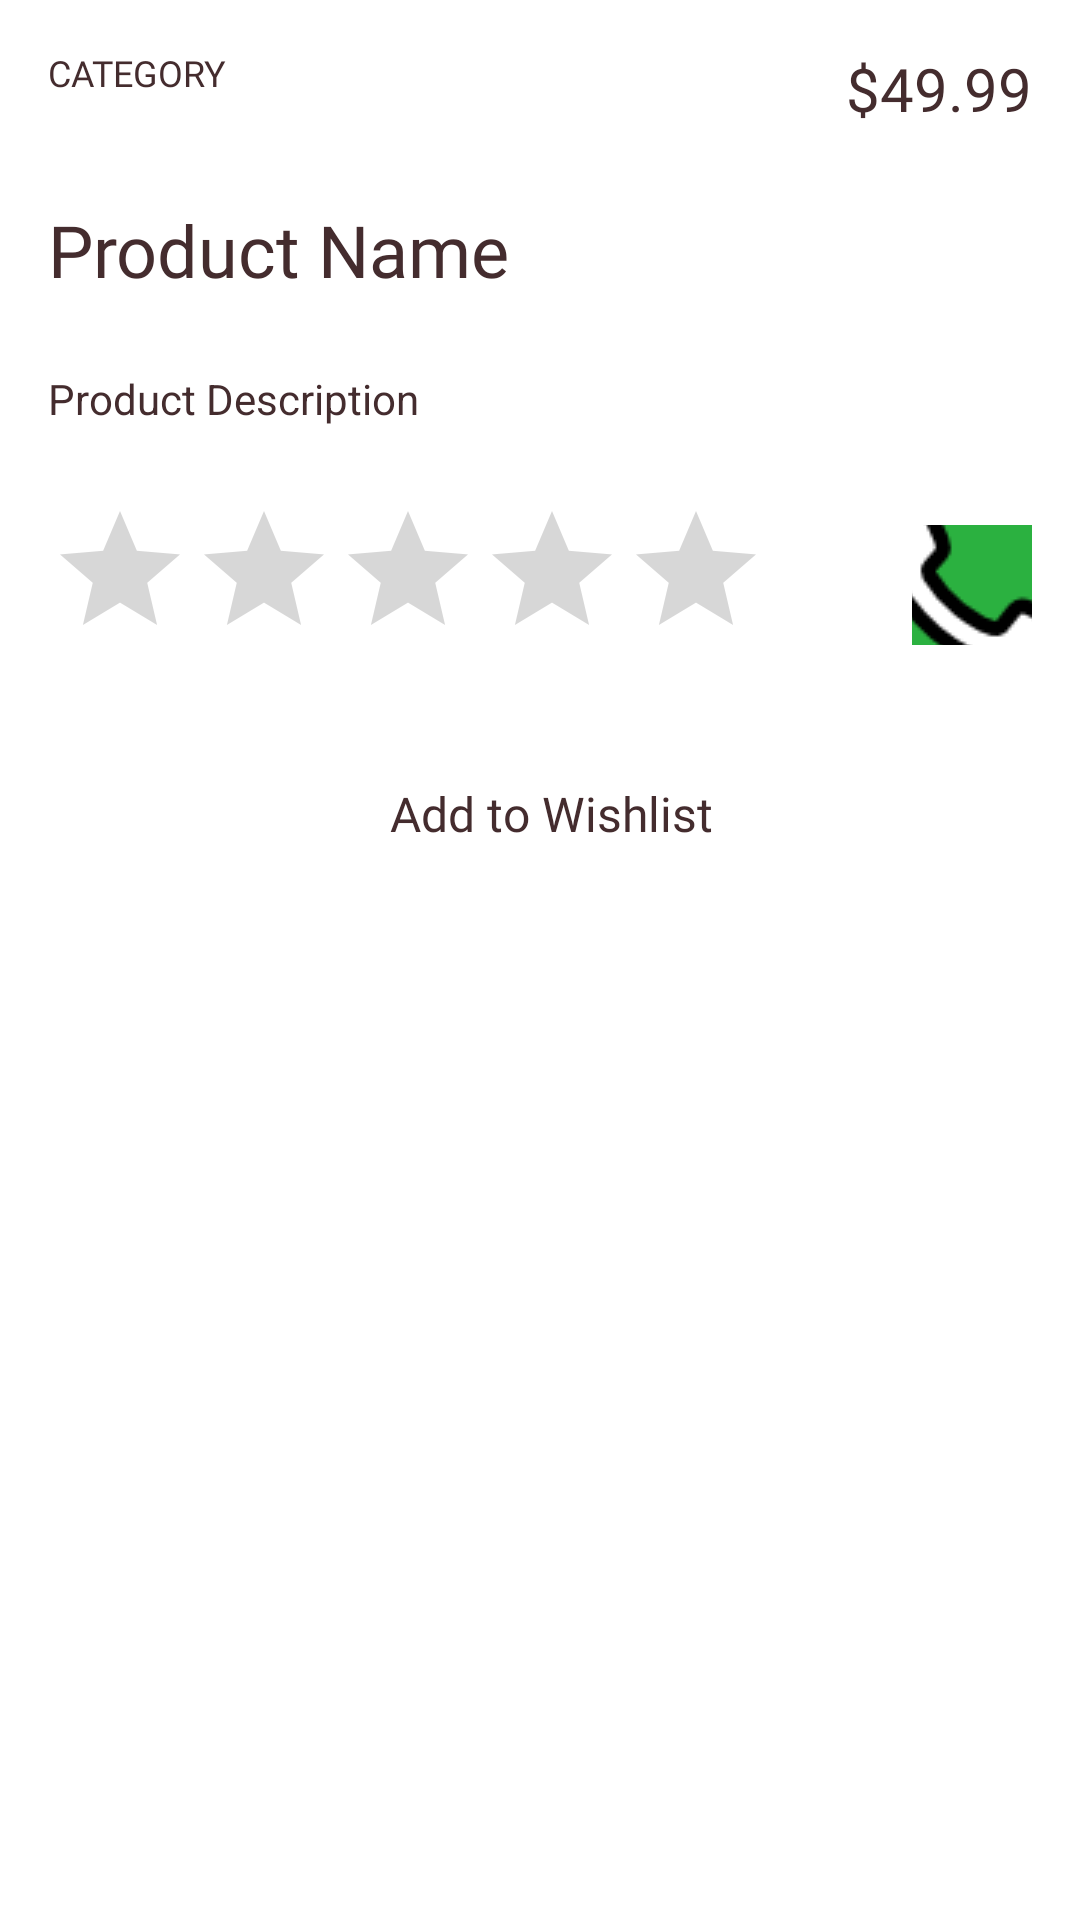

Here is an Android app screen rendered from its layout file. Give the layout XML and the strings, colors and styles it references.
<!-- AndroidManifest.xml: application theme AppTheme -->
<!-- res/layout/product_desc.xml -->
<?xml version="1.0" encoding="utf-8"?>
<androidx.constraintlayout.widget.ConstraintLayout
    xmlns:android="http://schemas.android.com/apk/res/android"
    xmlns:app="http://schemas.android.com/apk/res-auto"
    xmlns:tools="http://schemas.android.com/tools"
    android:layout_width="match_parent"
    android:background="#fff"
    android:layout_height="match_parent">

    <TextView
        android:id="@+id/productCat"
        android:layout_width="wrap_content"
        android:layout_height="19dp"
        android:layout_marginStart="16dp"
        android:layout_marginTop="16dp"
        android:fontFamily="@font/rubik_regular"
        android:textSize="12sp"
        android:text="CATEGORY"
        app:layout_constraintStart_toStartOf="parent"
        app:layout_constraintTop_toTopOf="parent" />

    <TextView
        android:id="@+id/productPrice"
        android:layout_width="wrap_content"
        android:layout_height="wrap_content"
        android:layout_marginTop="16dp"
        android:layout_marginEnd="16dp"
        android:text="$49.99"
        android:fontFamily="@font/rubik_medium"
        android:textSize="20dp"
        app:layout_constraintEnd_toEndOf="parent"
        app:layout_constraintTop_toTopOf="parent" />

    <TextView
        android:id="@+id/productName"
        android:layout_width="0dp"
        android:layout_height="wrap_content"
        android:layout_marginStart="16dp"
        android:layout_marginTop="24dp"
        android:layout_marginEnd="16dp"
        android:fontFamily="@font/rubik_bold"
        android:text="Product Name"
        android:textSize="24dp"
        app:layout_constraintEnd_toEndOf="parent"
        app:layout_constraintStart_toStartOf="parent"
        app:layout_constraintTop_toBottomOf="@+id/productPrice" />

    <TextView
        android:id="@+id/productDescription"
        android:layout_width="0dp"
        android:layout_height="19dp"
        android:layout_marginStart="16dp"
        android:layout_marginTop="24dp"
        android:layout_marginEnd="16dp"
        android:text="Product Description"
        app:layout_constraintEnd_toEndOf="parent"
        app:layout_constraintStart_toStartOf="parent"
        app:layout_constraintTop_toBottomOf="@+id/productName" />

    <RatingBar
        android:id="@+id/productRating"
        android:layout_width="wrap_content"
        android:layout_height="57dp"
        android:layout_marginStart="16dp"
        android:layout_marginTop="24dp"
        app:layout_constraintStart_toStartOf="parent"
        app:layout_constraintTop_toBottomOf="@+id/productDescription" />

    <FrameLayout
        android:id="@+id/addToWishList"
        android:layout_width="match_parent"
        android:layout_height="wrap_content"
        android:layout_marginStart="16dp"
        android:layout_marginTop="24dp"
        android:layout_marginEnd="16dp"
        android:background="@drawable/button_back"

        app:layout_constraintEnd_toEndOf="parent"
        app:layout_constraintStart_toStartOf="parent"
        app:layout_constraintTop_toBottomOf="@+id/productRating">

        <Button
            android:id="@+id/add_to_wishlist_button"
            android:layout_width="wrap_content"
            android:layout_height="wrap_content"
            android:layout_gravity="center"
            android:background="@null"
            android:drawableLeft="@drawable/ic_add_cart"
            android:fontFamily="@font/rubik_medium"
            android:gravity="center"
            android:text="  Add to Wishlist"
            android:textAllCaps="false"
            android:textColor="@color/colorAccent"
            android:textSize="16sp"
            app:layout_constraintEnd_toEndOf="parent"
            app:layout_constraintStart_toStartOf="parent"
            app:layout_constraintTop_toBottomOf="@+id/productRating"></Button>
    </FrameLayout>

    <ImageButton
        android:id="@+id/shareOnWhatsapp"
        android:layout_width="40sp"
        android:layout_height="40sp"
        android:layout_marginEnd="16dp"
        app:layout_constraintBottom_toBottomOf="@+id/productRating"
        app:layout_constraintEnd_toEndOf="parent"
        android:background="@null"
        app:layout_constraintTop_toTopOf="@+id/productRating"
        app:srcCompat="@drawable/whatsapp" />


</androidx.constraintlayout.widget.ConstraintLayout>
<!-- resources referenced by this layout -->
<resources>
  <color name="colorAccent">#442C2E</color>
  <!-- drawable whatsapp: png bitmap (drawable-v24, 10713 bytes) -->
  <style name="AppTheme" parent="Theme.AppCompat.Light.DarkActionBar">
          
          <item name="colorPrimary">@color/colorPrimary</item>
          <item name="colorPrimaryDark">@color/colorPrimaryDark</item>
          <item name="colorAccent">@color/colorAccent</item>
          <item name="drawerArrowStyle">@style/DrawerArrowStyle</item>
          <item name="android:textColor">@color/colorAccent</item>
          <item name="android:windowLightStatusBar">true</item>
          <item name="titleTextColor">@color/colorAccent</item>
          <item name="iconTint">@color/colorAccent</item>
      </style>
  <color name="colorPrimary">#FEEAE6</color>
  <color name="colorPrimaryDark">#FEDBD0</color>
  <style name="DrawerArrowStyle" parent="@style/Widget.AppCompat.DrawerArrowToggle">
          <item name="spinBars">true</item>
          <item name="color">@color/colorAccent</item>
      </style>
</resources>
